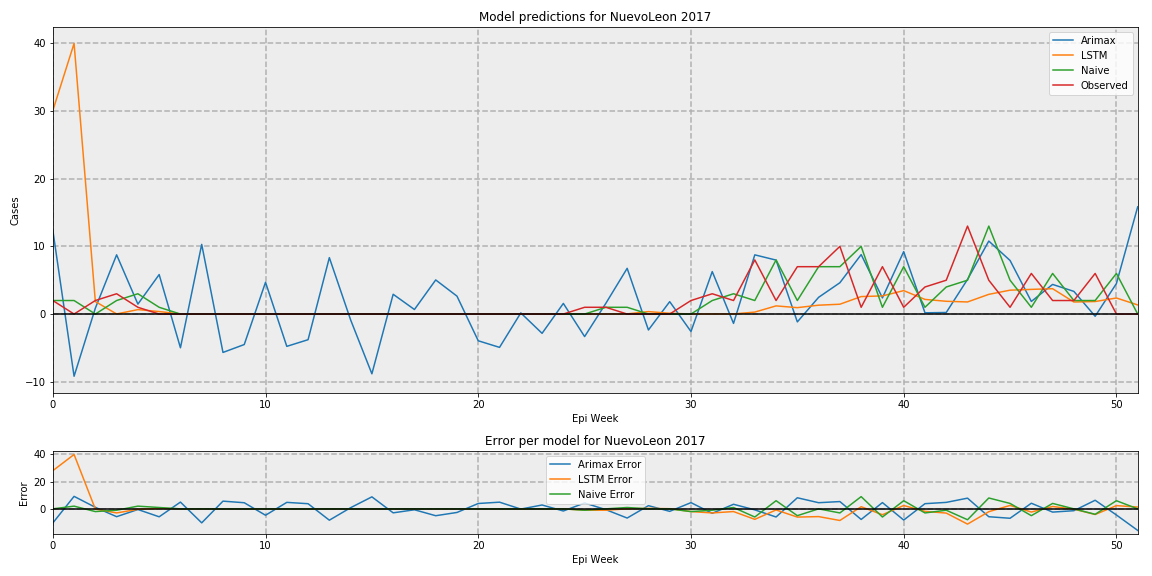

The file beside this chart, header and first rows:
, Arimax, LSTM, Naive, Observed
0, 12.4, 30.06, 2, 2.0
1, -9.193, 39.99, 2, 0.0
2, 0.8687, 1.85, 0, 2.0
3, 8.753, 0.01211, 2, 3.0
4, 1.469, 0.6568, 3, 1.0
5, 5.835, 0.37, 1, 0.0
6, -4.982, 0.01211, 0, 0.0
7, 10.29, 0.01211, 0, 0.0
8, -5.672, 0.01211, 0, 0.0
9, -4.504, 0.01211, 0, 0.0
10, 4.697, 0.01211, 0, 0.0
11, -4.773, 0.01211, 0, 0.0
12, -3.789, 0.01211, 0, 0.0
13, 8.336, 0.01211, 0, 0.0
14, -0.8574, 0.01211, 0, 0.0
15, -8.831, 0.01211, 0, 0.0
16, 2.924, 0.01211, 0, 0.0
17, 0.672, 0.01211, 0, 0.0
18, 5.042, 0.01211, 0, 0.0
19, 2.647, 0.01211, 0, 0.0
20, -3.949, 0.01211, 0, 0.0
21, -4.924, 0.01211, 0, 0.0
22, 0.1682, 0.01211, 0, 0.0
23, -2.849, 0.01211, 0, 0.0
24, 1.571, 0.01211, 0, 0.0
25, -3.328, 0.01211, 0, 1.0
26, 1.595, 0.01211, 1, 1.0
27, 6.756, 0.0246, 1, 0.0
28, -2.352, 0.3637, 0, 0.0
29, 1.832, 0.1153, 0, 0.0
30, -2.58, 0.01211, 0, 2.0
31, 6.274, 0.01211, 2, 3.0
32, -1.38, 0.01463, 3, 2.0
33, 8.749, 0.291, 2, 8.0
34, 7.974, 1.207, 8, 2.0
35, -1.159, 0.9469, 2, 7
36, 2.472, 1.311, 7, 7
37, 4.63, 1.454, 7, 10.0
38, 8.786, 2.584, 10, 1.0
39, 2.391, 2.682, 1, 7
40, 9.227, 3.464, 7, 1.0
41, 0.1848, 2.165, 1, 4.0
42, 0.2315, 1.888, 4, 5.0
43, 5.125, 1.788, 5, 13.0
44, 10.79, 2.912, 13, 5.0
45, 7.919, 3.529, 5, 1.0
46, 1.863, 3.646, 1, 6.0
47, 4.38, 3.745, 6, 2.0
48, 3.35, 1.781, 2, 2.0
49, -0.3276, 1.851, 2, 6.0
50, 4.515, 2.374, 6, 0.0
51, 15.85, 1.349, 0, 0.0
